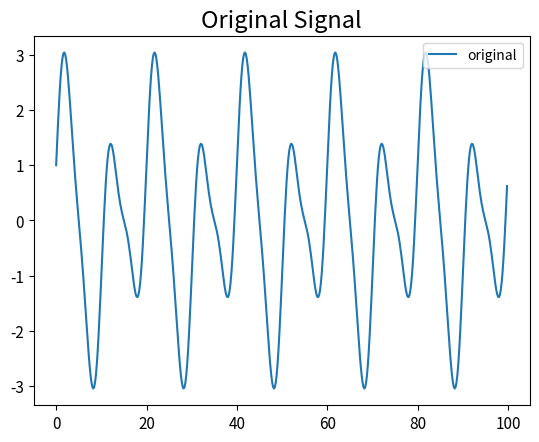
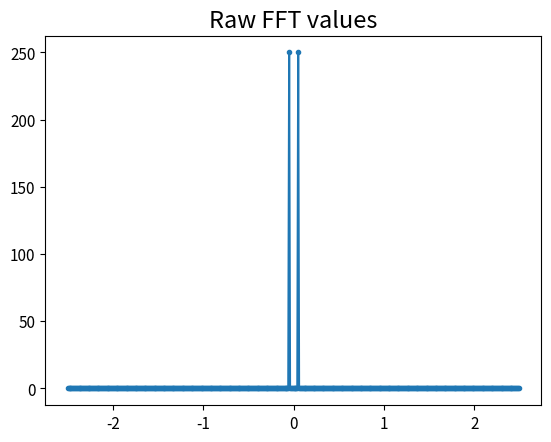
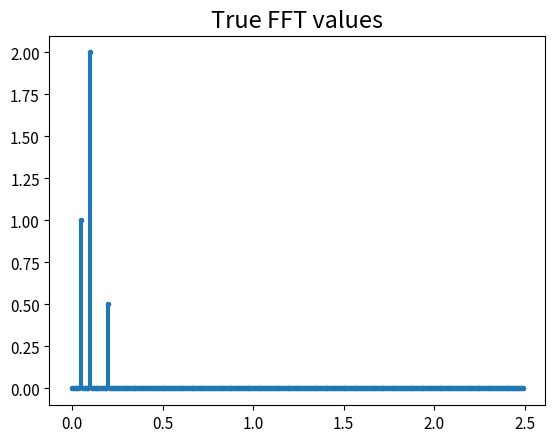

The matplotlib source for these figures, in order:
# numpy.fft.fft: compute the one-dimensional discrete Fourier transform
# numpy.fft.fftfreq: return the discrete Fourier Transform sample frequencies
# numpy.fft.ifft: compute the one-dimensional inverse discrete Fourier transform

import numpy as np
import matplotlib.pyplot as plt

# Setup for domain
# number of points
n = 500

# Distance (in meters) or time period (in seconds)
L = 100        # total period = 100 (total length of the graph)

# angular frequency omega
omg = 2.0 * np.pi / L

# Creating individual signals
x = np.linspace(0, L, n+1)       # [0, 0.1001001, 0,2002002, ..., 100]
x = x[:n]
y1 = 1. * np.cos(5. * omg * x)      # signal 1, angular velocity = 5w (5 times the angular velocity omg)
y2 = 2. * np.sin(10. * omg * x)     # signal 2
y3 = 0.5 * np.sin(20. * omg * x)    # signal 3
# (numpy.linspace(start, stop, num=50): #return evenly spaced numbers over a specified interval)

# Full signal
y = y1 + y2 + y3

# Preparatory steps
# Create all the necessary frequencies
#fft.fftfreq(n, d=1.0): DFT sample frequencies, n: # of samples, d: sample spacing(dx)(default=1)
dx = L / n
dk = 2 * np.pi / L     # frequency spacing
freqs = np.fft.fftshift(np.fft.fftfreq(n, dx)) #[-0.5, -0.49, ..., -0.01, 0, 0.01, ..., 0.49]

# FFT and power spectra calculations
# fft values
fft_vals = np.fft.fft(y)
fft = np.fft.fftshift(fft_vals)     #fft.fftshift: shift the zero-frequency componenet to the center of the spectrum

# true theoretical fft
# 2*||/n for normalization
fft_theo = 2.0 * np.abs(fft) / n

plt.figure()
plt.title('Original Signal', fontsize=17)
plt.tick_params(labelsize=11)
plt.plot(x, y, label='original')
plt.legend()

plt.figure()
plt.plot(freqs, fft, '.-', label='raw fft values')
plt.tick_params(labelsize=11)
plt.title('Raw FFT values', fontsize=17)

plt.figure()
plt.step(freqs[int(n/2):], fft_theo[int(n/2):], '.-', where='mid', label='true fft values')
plt.tick_params(labelsize=11)
plt.title('True FFT values', fontsize=17)

plt.show()


# want to extract the magnitudes and the x values for the peaks
#






